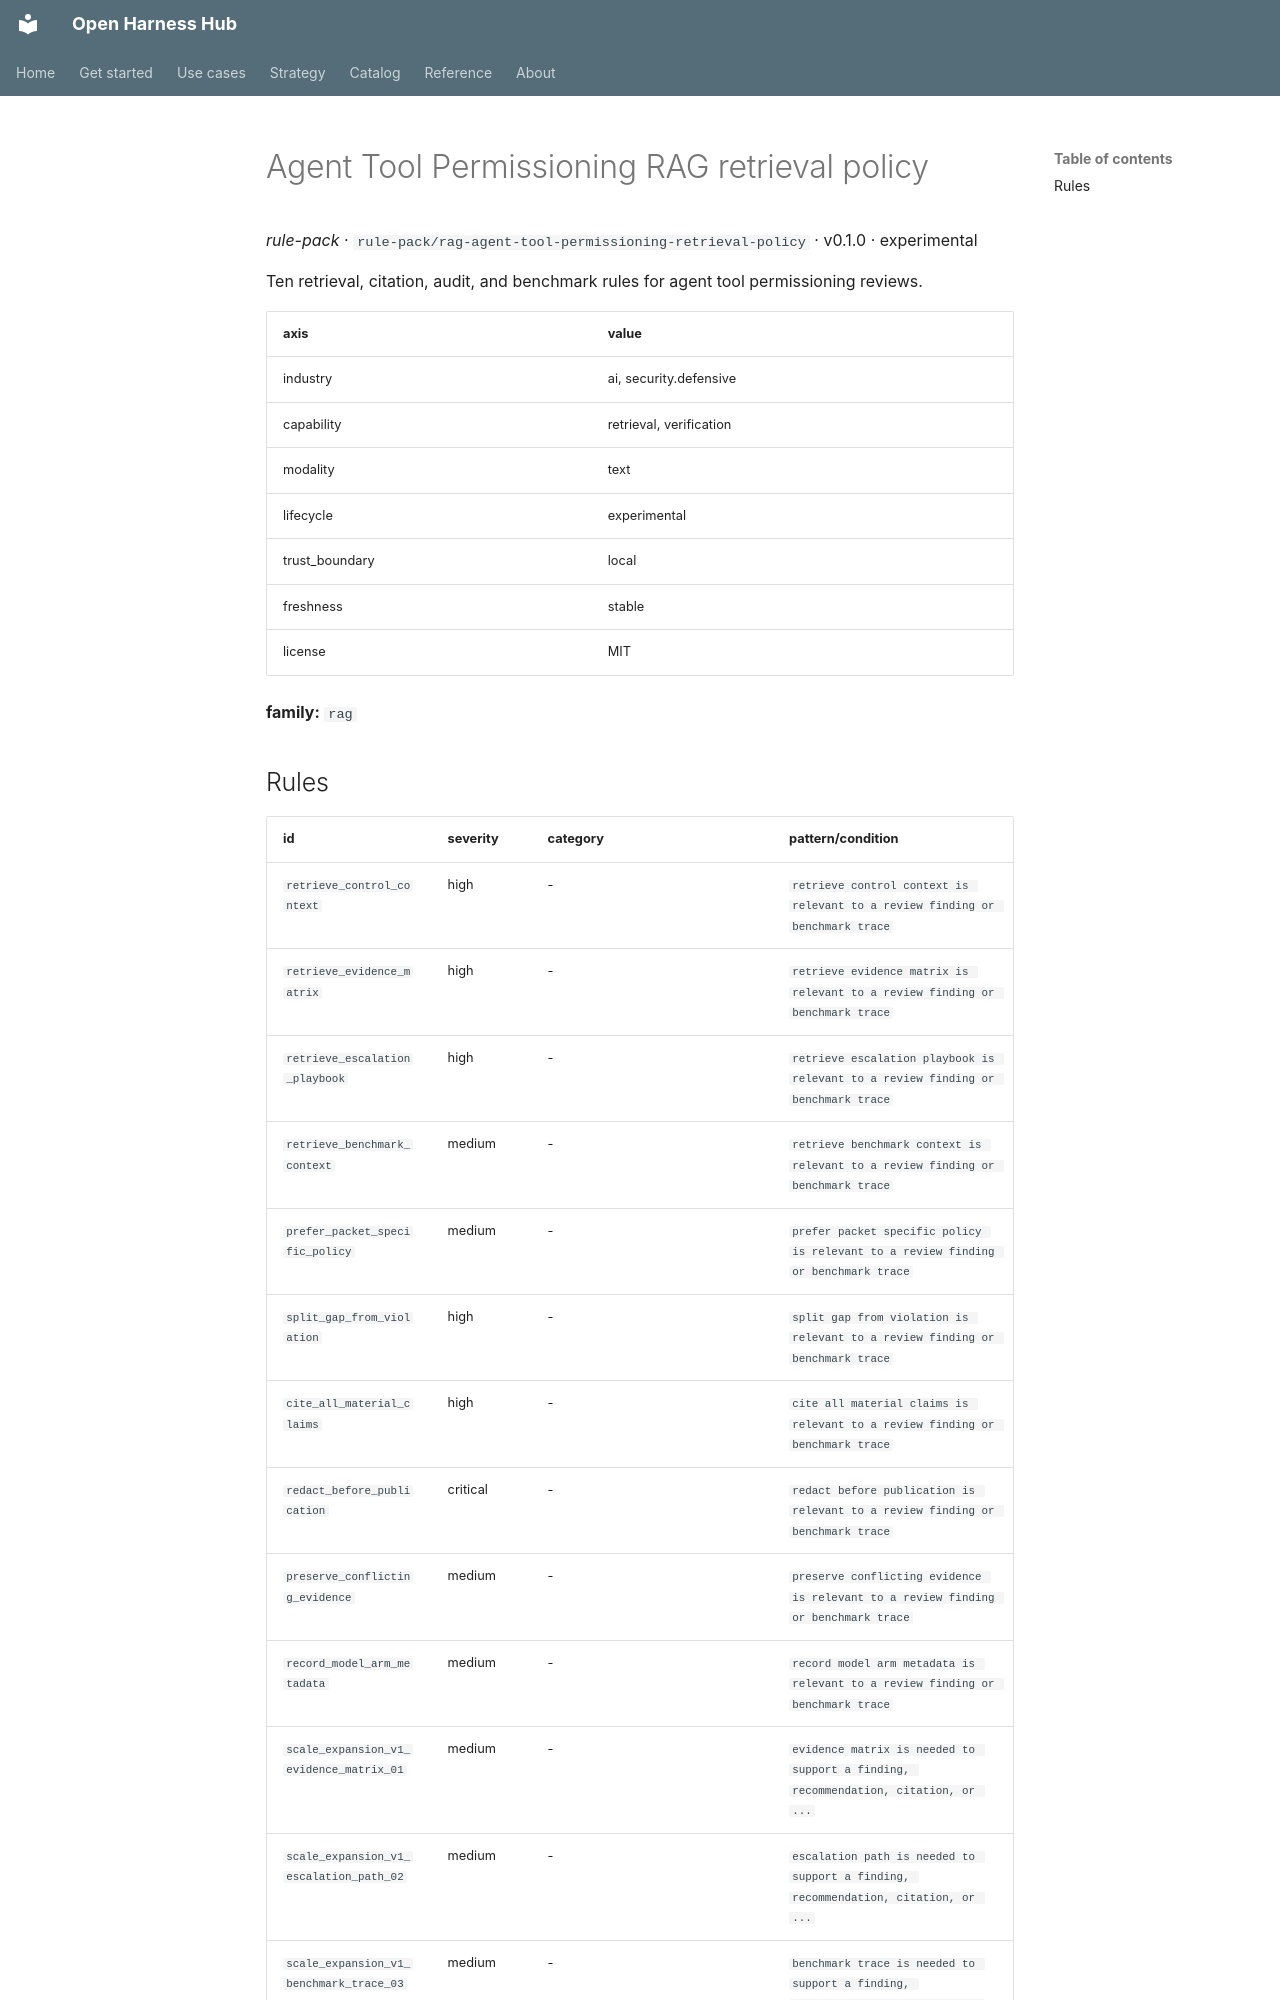

repository: Amarel-Taylor-Scott/open-harness-hub · page: catalog/rule-pack_rag-agent-tool-permissioning-retrieval-policy/index.html · generator: mkdocs

# Agent Tool Permissioning RAG retrieval policy

*rule-pack* · `rule-pack/rag-agent-tool-permissioning-retrieval-policy` · v0.1.0 · experimental

Ten retrieval, citation, audit, and benchmark rules for agent tool permissioning reviews.

| axis | value |
|---|---|
| industry | ai, security.defensive |
| capability | retrieval, verification |
| modality | text |
| lifecycle | experimental |
| trust_boundary | local |
| freshness | stable |
| license | MIT |



**family:** `rag`
